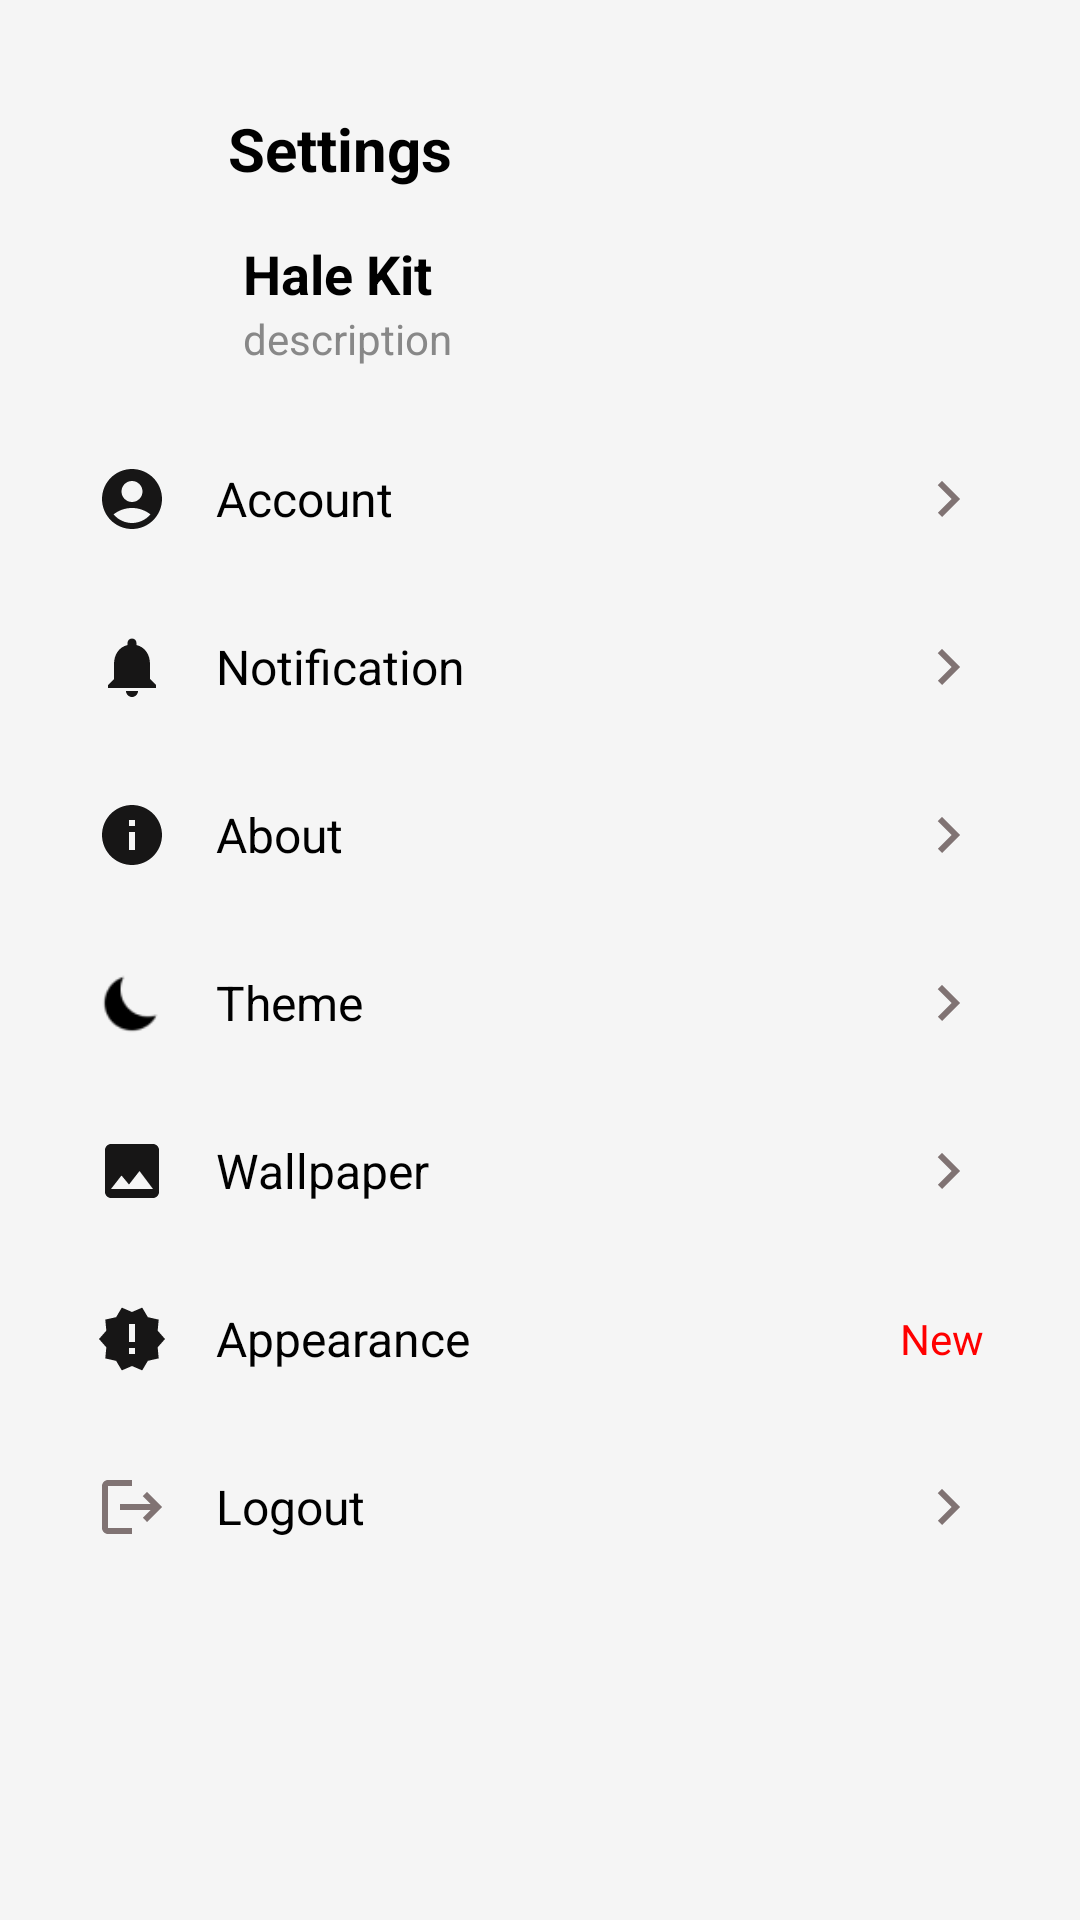

This screen was rendered from an Android layout file. Write that file and the resources it references.
<!-- AndroidManifest.xml: application theme Theme.Nexus -->
<!-- res/layout/fragment_settings.xml -->
<ScrollView xmlns:android="http://schemas.android.com/apk/res/android"
        android:layout_width="match_parent"
        android:layout_height="match_parent"
        android:padding="16dp"
        android:background="#F5F5F5"
    android:id="@+id/fragment_set"
        xmlns:tools="http://schemas.android.com/tools"
        tools:context=".setting">

        <LinearLayout
            android:layout_width="match_parent"
            android:layout_height="wrap_content"
            android:orientation="vertical">

            
            <LinearLayout
                android:layout_width="match_parent"
                android:layout_height="wrap_content"
                android:orientation="horizontal"
                android:gravity="center_vertical"
                android:layout_marginLeft="20dp"
                android:layout_marginTop="20dp">

                <ImageView
                    android:layout_width="24dp"
                    android:layout_height="24dp"
                    android:src="@drawable/baseline_settings_24" />

                <TextView
                    android:layout_width="wrap_content"
                    android:layout_height="wrap_content"
                    android:layout_marginStart="16dp"

                    android:text="Settings"
                    android:textSize="20sp"
                    android:textColor="#000000"
                    android:textStyle="bold" />
            </LinearLayout>

            
            <LinearLayout
                android:layout_width="match_parent"
                android:layout_height="wrap_content"
                android:orientation="horizontal"
                android:layout_marginLeft="25dp"
                android:paddingTop="16dp"
                android:paddingBottom="16dp"
                android:gravity="center_vertical">


                <LinearLayout
                    android:layout_width="wrap_content"
                    android:layout_height="wrap_content"
                    android:orientation="vertical"
                    android:layout_marginStart="40dp">

                    <TextView
                        android:layout_width="wrap_content"
                        android:layout_height="wrap_content"
                        android:text="Hale Kit"
                        android:textSize="18sp"
                        android:textColor="#000000"
                        android:textStyle="bold" />

                    <TextView
                        android:layout_width="wrap_content"
                        android:layout_height="wrap_content"
                        android:text="description"
                        android:textSize="14sp"
                        android:textColor="#888888" />
                </LinearLayout>
            </LinearLayout>

            
            <LinearLayout
                android:id="@+id/account_setting"
                android:layout_width="match_parent"
                android:layout_height="wrap_content"
                android:orientation="horizontal"
                android:padding="16dp"

                android:gravity="center_vertical">

                <ImageView
                    android:id="@+id/account1"
                    android:layout_width="24dp"
                    android:layout_height="24dp"
                    android:src="@drawable/baseline_account_circle_24" />

                <TextView
                    android:id="@+id/account"
                    android:layout_width="0dp"
                    android:layout_height="wrap_content"
                    android:layout_weight="1"
                    android:layout_marginStart="16dp"
                    android:text="Account"
                    android:textSize="16sp"
                    android:textColor="#000000" />

                <ImageView
                    android:layout_width="24dp"
                    android:layout_height="24dp"
                    android:src="@drawable/baseline_keyboard_arrow_right_24" />
            </LinearLayout>

            
            <LinearLayout
                android:id="@+id/notification_setting"
                android:layout_width="match_parent"
                android:layout_height="wrap_content"
                android:orientation="horizontal"
                android:padding="16dp"
                android:gravity="center_vertical">

                <ImageView
                    android:layout_width="24dp"
                    android:layout_height="24dp"
                    android:src="@drawable/baseline_notifications_24" />

                <TextView
                    android:layout_width="0dp"
                    android:layout_height="wrap_content"
                    android:layout_weight="1"
                    android:layout_marginStart="16dp"
                    android:text="Notification"
                    android:textSize="16sp"
                    android:textColor="#000000" />

                <ImageView
                    android:layout_width="24dp"
                    android:layout_height="24dp"
                    android:src="@drawable/baseline_keyboard_arrow_right_24" />
            </LinearLayout>

            
            <LinearLayout
                android:id="@+id/about_setting"
                android:layout_width="match_parent"
                android:layout_height="wrap_content"
                android:orientation="horizontal"
                android:padding="16dp"
                android:gravity="center_vertical">

                <ImageView
                    android:layout_width="24dp"
                    android:layout_height="24dp"
                    android:src="@drawable/baseline_info_24" />

                <TextView
                    android:layout_width="0dp"
                    android:layout_height="wrap_content"
                    android:layout_weight="1"
                    android:layout_marginStart="16dp"
                    android:text="About"
                    android:textSize="16sp"
                    android:textColor="#000000" />

                <ImageView
                    android:layout_width="24dp"
                    android:layout_height="24dp"
                    android:src="@drawable/baseline_keyboard_arrow_right_24" />
            </LinearLayout>

            
            <LinearLayout
                android:id="@+id/theme_setting"
                android:layout_width="match_parent"
                android:layout_height="wrap_content"
                android:orientation="horizontal"
                android:padding="16dp"
                android:gravity="center_vertical">

                <ImageView
                    android:layout_width="24dp"
                    android:layout_height="24dp"
                    android:src="@drawable/moon" />

                <TextView
                    android:layout_width="0dp"
                    android:layout_height="wrap_content"
                    android:layout_weight="1"
                    android:layout_marginStart="16dp"
                    android:text="Theme"
                    android:textSize="16sp"
                    android:textColor="#000000" />

                <ImageView
                    android:layout_width="24dp"
                    android:layout_height="24dp"
                    android:src="@drawable/baseline_keyboard_arrow_right_24" />
            </LinearLayout>

            
            <LinearLayout
                android:id="@+id/wallpaper_setting"
                android:layout_width="match_parent"
                android:layout_height="wrap_content"
                android:orientation="horizontal"
                android:padding="16dp"
                android:gravity="center_vertical">

                <ImageView
                    android:layout_width="24dp"
                    android:layout_height="24dp"
                    android:src="@drawable/baseline_insert_photo_24" />

                <TextView
                    android:layout_width="0dp"
                    android:layout_height="wrap_content"
                    android:layout_weight="1"
                    android:layout_marginStart="16dp"
                    android:text="Wallpaper"
                    android:textSize="16sp"
                    android:textColor="#000000" />

                <ImageView
                    android:layout_width="24dp"
                    android:layout_height="24dp"
                    android:src="@drawable/baseline_keyboard_arrow_right_24" />
            </LinearLayout>

            
            <LinearLayout
                android:id="@+id/appearance_setting"
                android:layout_width="match_parent"
                android:layout_height="wrap_content"
                android:orientation="horizontal"
                android:padding="16dp"
                android:gravity="center_vertical">

                <ImageView
                    android:layout_width="24dp"
                    android:layout_height="24dp"
                    android:src="@drawable/baseline_new_releases_24" />

                <TextView
                    android:layout_width="0dp"
                    android:layout_height="wrap_content"
                    android:layout_weight="1"
                    android:layout_marginStart="16dp"
                    android:text="Appearance"
                    android:textSize="16sp"
                    android:textColor="#000000" />

                <TextView
                    android:layout_width="wrap_content"
                    android:layout_height="wrap_content"
                    android:text="New"
                    android:textSize="14sp"
                    android:textColor="#FF0000" />
            </LinearLayout>

            
            <LinearLayout
                android:id="@+id/logout_setting"
                android:layout_width="match_parent"
                android:layout_height="wrap_content"
                android:orientation="horizontal"
                android:padding="16dp"
                android:gravity="center_vertical">

                <ImageView
                    android:layout_width="24dp"
                    android:layout_height="24dp"
                    android:src="@drawable/baseline_logout_24"
                    />


                <TextView
                    android:layout_width="0dp"
                    android:layout_height="wrap_content"
                    android:layout_weight="1"
                    android:layout_marginStart="16dp"
                    android:text="Logout"
                    android:textSize="16sp"
                    android:textColor="#000000"/>

                <ImageView
                    android:layout_width="24dp"
                    android:layout_height="24dp"
                    android:src="@drawable/baseline_keyboard_arrow_right_24" />
            </LinearLayout>
        </LinearLayout>
    </ScrollView>
<!-- resources referenced by this layout -->
<resources>
  <!-- drawable baseline_info_24 (drawable) -->
  <vector xmlns:android="http://schemas.android.com/apk/res/android" android:height="24dp" android:tint="#171616" android:viewportHeight="24" android:viewportWidth="24" android:width="24dp">
        
      <path android:fillColor="@android:color/white" android:pathData="M12,2C6.48,2 2,6.48 2,12s4.48,10 10,10 10,-4.48 10,-10S17.52,2 12,2zM13,17h-2v-6h2v6zM13,9h-2L11,7h2v2z"/>
      
  </vector>
  <!-- drawable baseline_insert_photo_24 (drawable) -->
  <vector xmlns:android="http://schemas.android.com/apk/res/android" android:height="24dp" android:tint="#171616" android:viewportHeight="24" android:viewportWidth="24" android:width="24dp">
        
      <path android:fillColor="@android:color/white" android:pathData="M21,19V5c0,-1.1 -0.9,-2 -2,-2H5c-1.1,0 -2,0.9 -2,2v14c0,1.1 0.9,2 2,2h14c1.1,0 2,-0.9 2,-2zM8.5,13.5l2.5,3.01L14.5,12l4.5,6H5l3.5,-4.5z"/>
      
  </vector>
  <!-- drawable baseline_keyboard_arrow_right_24 (drawable) -->
  <vector xmlns:android="http://schemas.android.com/apk/res/android" android:autoMirrored="true" android:height="24dp" android:tint="#807373" android:viewportHeight="24" android:viewportWidth="24" android:width="24dp">
        
      <path android:fillColor="@android:color/white" android:pathData="M8.59,16.59L13.17,12 8.59,7.41 10,6l6,6 -6,6 -1.41,-1.41z"/>
      
  </vector>
  <!-- drawable baseline_logout_24 (drawable) -->
  <vector xmlns:android="http://schemas.android.com/apk/res/android" android:autoMirrored="true" android:height="24dp" android:tint="#807373" android:viewportHeight="24" android:viewportWidth="24" android:width="24dp">
        
      <path android:fillColor="@android:color/white" android:pathData="M17,7l-1.41,1.41L18.17,11H8v2h10.17l-2.58,2.58L17,17l5,-5zM4,5h8V3H4c-1.1,0 -2,0.9 -2,2v14c0,1.1 0.9,2 2,2h8v-2H4V5z"/>
      
  </vector>
  <!-- drawable baseline_new_releases_24 (drawable) -->
  <vector xmlns:android="http://schemas.android.com/apk/res/android" android:height="24dp" android:tint="#171616" android:viewportHeight="24" android:viewportWidth="24" android:width="24dp">
        
      <path android:fillColor="@android:color/white" android:pathData="M23,12l-2.44,-2.78 0.34,-3.68 -3.61,-0.82 -1.89,-3.18L12,3 8.6,1.54 6.71,4.72l-3.61,0.81 0.34,3.68L1,12l2.44,2.78 -0.34,3.69 3.61,0.82 1.89,3.18L12,21l3.4,1.46 1.89,-3.18 3.61,-0.82 -0.34,-3.68L23,12zM13,17h-2v-2h2v2zM13,13h-2L11,7h2v6z"/>
      
  </vector>
  <!-- drawable baseline_notifications_24 (drawable) -->
  <vector xmlns:android="http://schemas.android.com/apk/res/android" android:height="24dp" android:tint="#171616" android:viewportHeight="24" android:viewportWidth="24" android:width="24dp">
        
      <path android:fillColor="@android:color/white" android:pathData="M12,22c1.1,0 2,-0.9 2,-2h-4c0,1.1 0.89,2 2,2zM18,16v-5c0,-3.07 -1.64,-5.64 -4.5,-6.32L13.5,4c0,-0.83 -0.67,-1.5 -1.5,-1.5s-1.5,0.67 -1.5,1.5v0.68C7.63,5.36 6,7.92 6,11v5l-2,2v1h16v-1l-2,-2z"/>
      
  </vector>
  <style name="Theme.Nexus" parent="Theme.AppCompat.DayNight.NoActionBar">
          
          <item name="colorPrimary">@color/purple_500</item>
          <item name="colorPrimaryVariant">@color/purple_700</item>
          <item name="colorOnPrimary">@color/white</item>
          
          <item name="colorSecondary">@color/teal_200</item>
          <item name="colorSecondaryVariant">@color/teal_700</item>
          <item name="colorOnSecondary">@color/black</item>
          
          <item name="android:statusBarColor">?attr/colorPrimaryVariant</item>
          
      </style>
  <color name="purple_500">#FF6200EE</color>
  <color name="purple_700">#FF3700B3</color>
  <color name="white">#FFFFFFFF</color>
  <color name="teal_200">#FF03DAC5</color>
  <color name="teal_700">#FF018786</color>
  <color name="black">#FF000000</color>
</resources>
